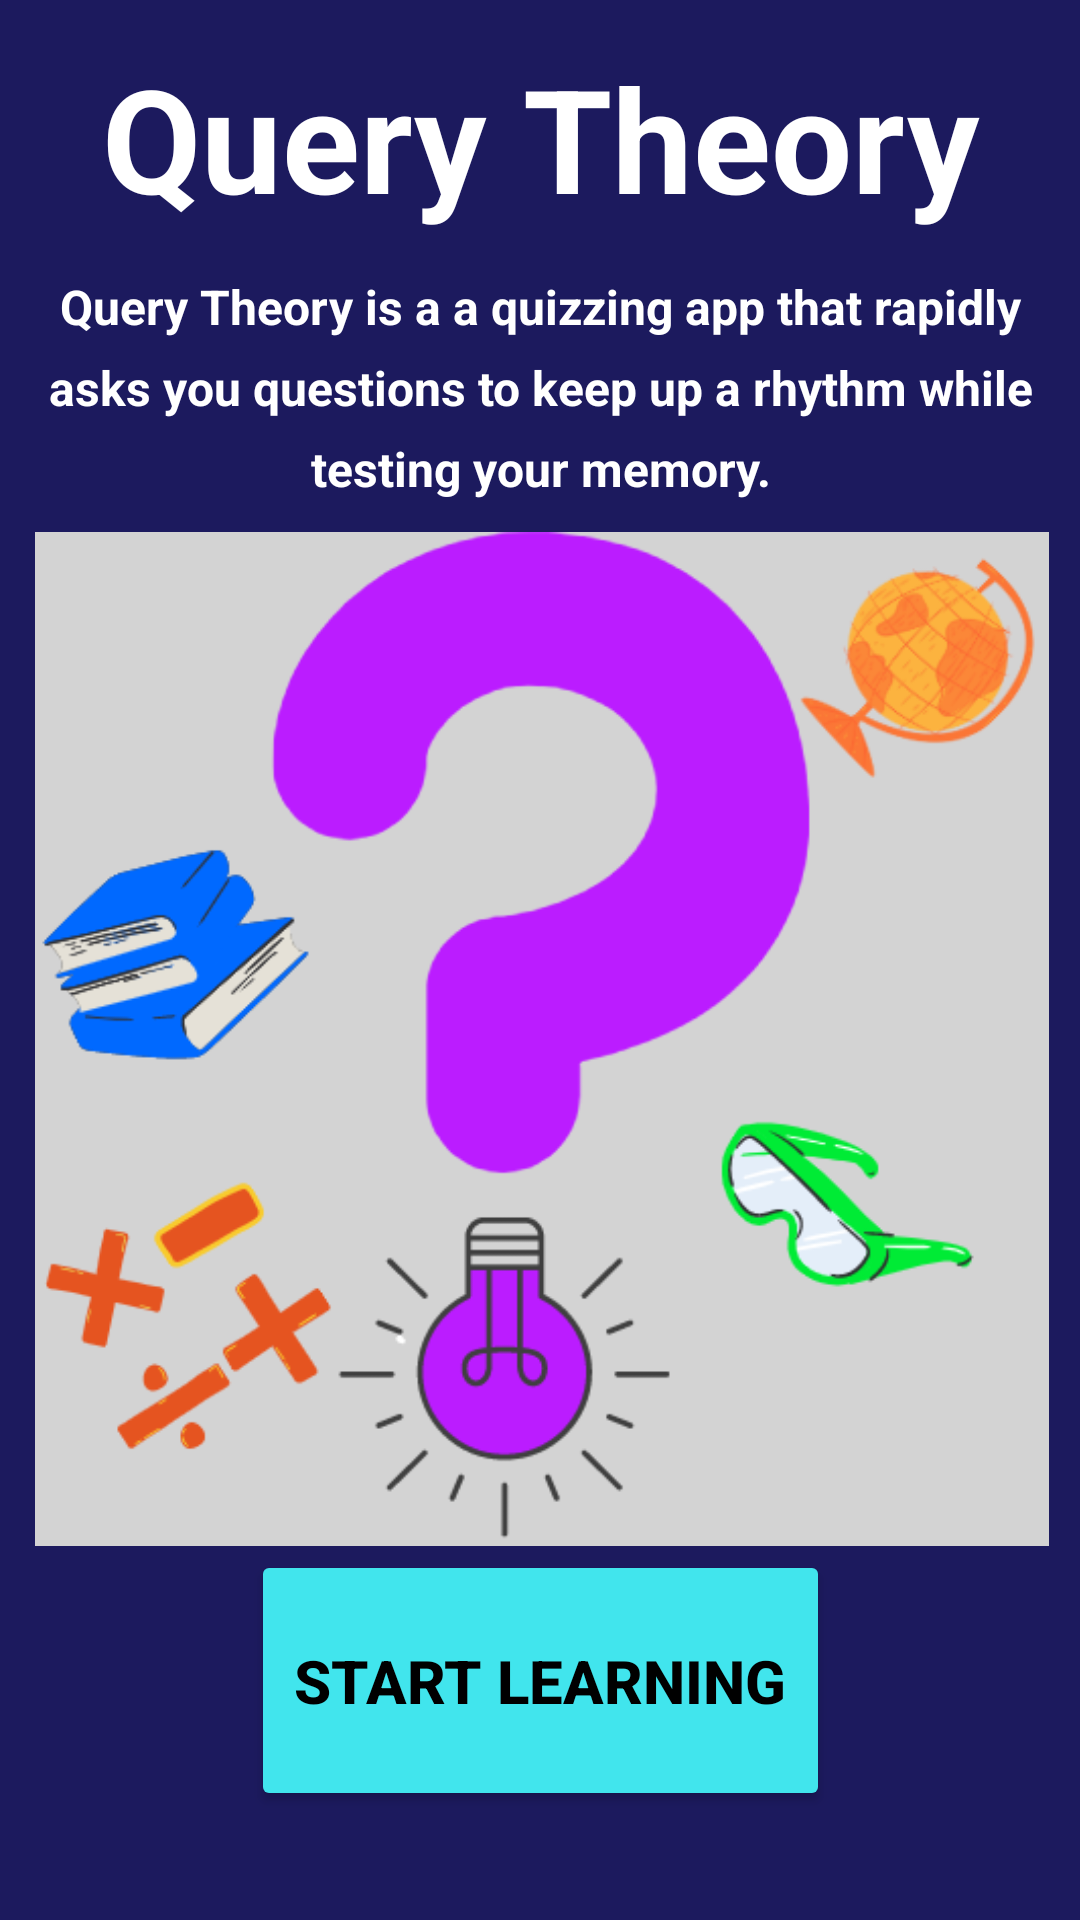

Layout XML and referenced resources for this Android screen:
<!-- AndroidManifest.xml: application theme Theme.IronDeersQueryTheory -->
<!-- res/layout/start_screen.xml -->
<?xml version="1.0" encoding="utf-8"?>
<androidx.constraintlayout.widget.ConstraintLayout xmlns:android="http://schemas.android.com/apk/res/android"
    xmlns:app="http://schemas.android.com/apk/res-auto"
    xmlns:tools="http://schemas.android.com/tools"
    android:id="@+id/relativeLayout"
    android:layout_width="match_parent"
    android:layout_height="match_parent"
    android:background="#1c1a5e"
    android:textAlignment="center"
    tools:context=".Activities.StartScreen"
    tools:layout_editor_absoluteY="81dp">

    <TextView
        android:id="@+id/textView2"
        android:layout_width="350dp"
        android:layout_height="109dp"
        android:lineSpacingExtra="8sp"
        android:text="@string/query_theory_is_a_a_quizzing_app_that_rapidly_asks_you_questions_to_keep_up_a_rhythm_while_testing_your_memory"
        android:textAlignment="center"
        android:textColor="@color/white"
        android:textSize="16sp"
        android:textStyle="bold"
        app:layout_constraintBottom_toBottomOf="parent"
        app:layout_constraintEnd_toEndOf="parent"
        app:layout_constraintStart_toStartOf="parent"
        app:layout_constraintTop_toTopOf="parent"
        app:layout_constraintVertical_bias="0.172"
        tools:ignore="TextSizeCheck" />

    <TextView
        android:id="@+id/textView"
        android:layout_width="317dp"
        android:layout_height="69dp"
        android:text="@string/query_theory_blurb"
        android:textAlignment="center"
        android:textColor="@color/white"
        android:textSize="48sp"
        android:textStyle="bold"
        app:layout_constraintBottom_toBottomOf="parent"
        app:layout_constraintEnd_toEndOf="parent"
        app:layout_constraintStart_toStartOf="parent"
        app:layout_constraintTop_toTopOf="parent"
        app:layout_constraintVertical_bias="0.024"
        tools:ignore="TextSizeCheck" />

    <Button
        android:id="@+id/start_Going"
        android:layout_width="193dp"
        android:layout_height="87dp"
        android:backgroundTint="#41e5ed"
        android:text="@string/start_learning"
        android:textColor="@color/black"
        android:textSize="20sp"
        android:textStyle="bold"
        app:layout_constraintBottom_toBottomOf="parent"
        app:layout_constraintEnd_toEndOf="parent"
        app:layout_constraintStart_toStartOf="parent"
        app:layout_constraintTop_toTopOf="parent"
        app:layout_constraintVertical_bias="0.934" />

    <ImageView
        android:id="@+id/imageView"
        android:layout_width="371dp"
        android:layout_height="338dp"
        app:layout_constraintBottom_toBottomOf="parent"
        app:layout_constraintEnd_toEndOf="parent"
        app:layout_constraintStart_toStartOf="parent"
        app:layout_constraintTop_toTopOf="parent"
        app:layout_constraintVertical_bias="0.587"
        app:srcCompat="@drawable/query_logo"
        tools:ignore="ImageContrastCheck"
        android:contentDescription="@string/todo" />
</androidx.constraintlayout.widget.ConstraintLayout>
<!-- resources referenced by this layout -->
<resources>
  <color name="black">#FF000000</color>
  <color name="white">#FFFFFFFF</color>
  <!-- drawable query_logo: png bitmap (drawable, 52274 bytes) -->
  <string name="query_theory_blurb">Query Theory</string>
  <string name="query_theory_is_a_a_quizzing_app_that_rapidly_asks_you_questions_to_keep_up_a_rhythm_while_testing_your_memory">Query Theory is a a quizzing app that rapidly asks you questions to keep up a rhythm while testing your memory.</string>
  <string name="start_learning">Start Learning</string>
  <string name="todo">TODO</string>
  <style name="Theme.IronDeersQueryTheory" parent="Base.Theme.IronDeersQueryTheory" />
  <style name="Base.Theme.IronDeersQueryTheory" parent="Theme.Material3.DayNight.NoActionBar">
          
          
      </style>
</resources>
